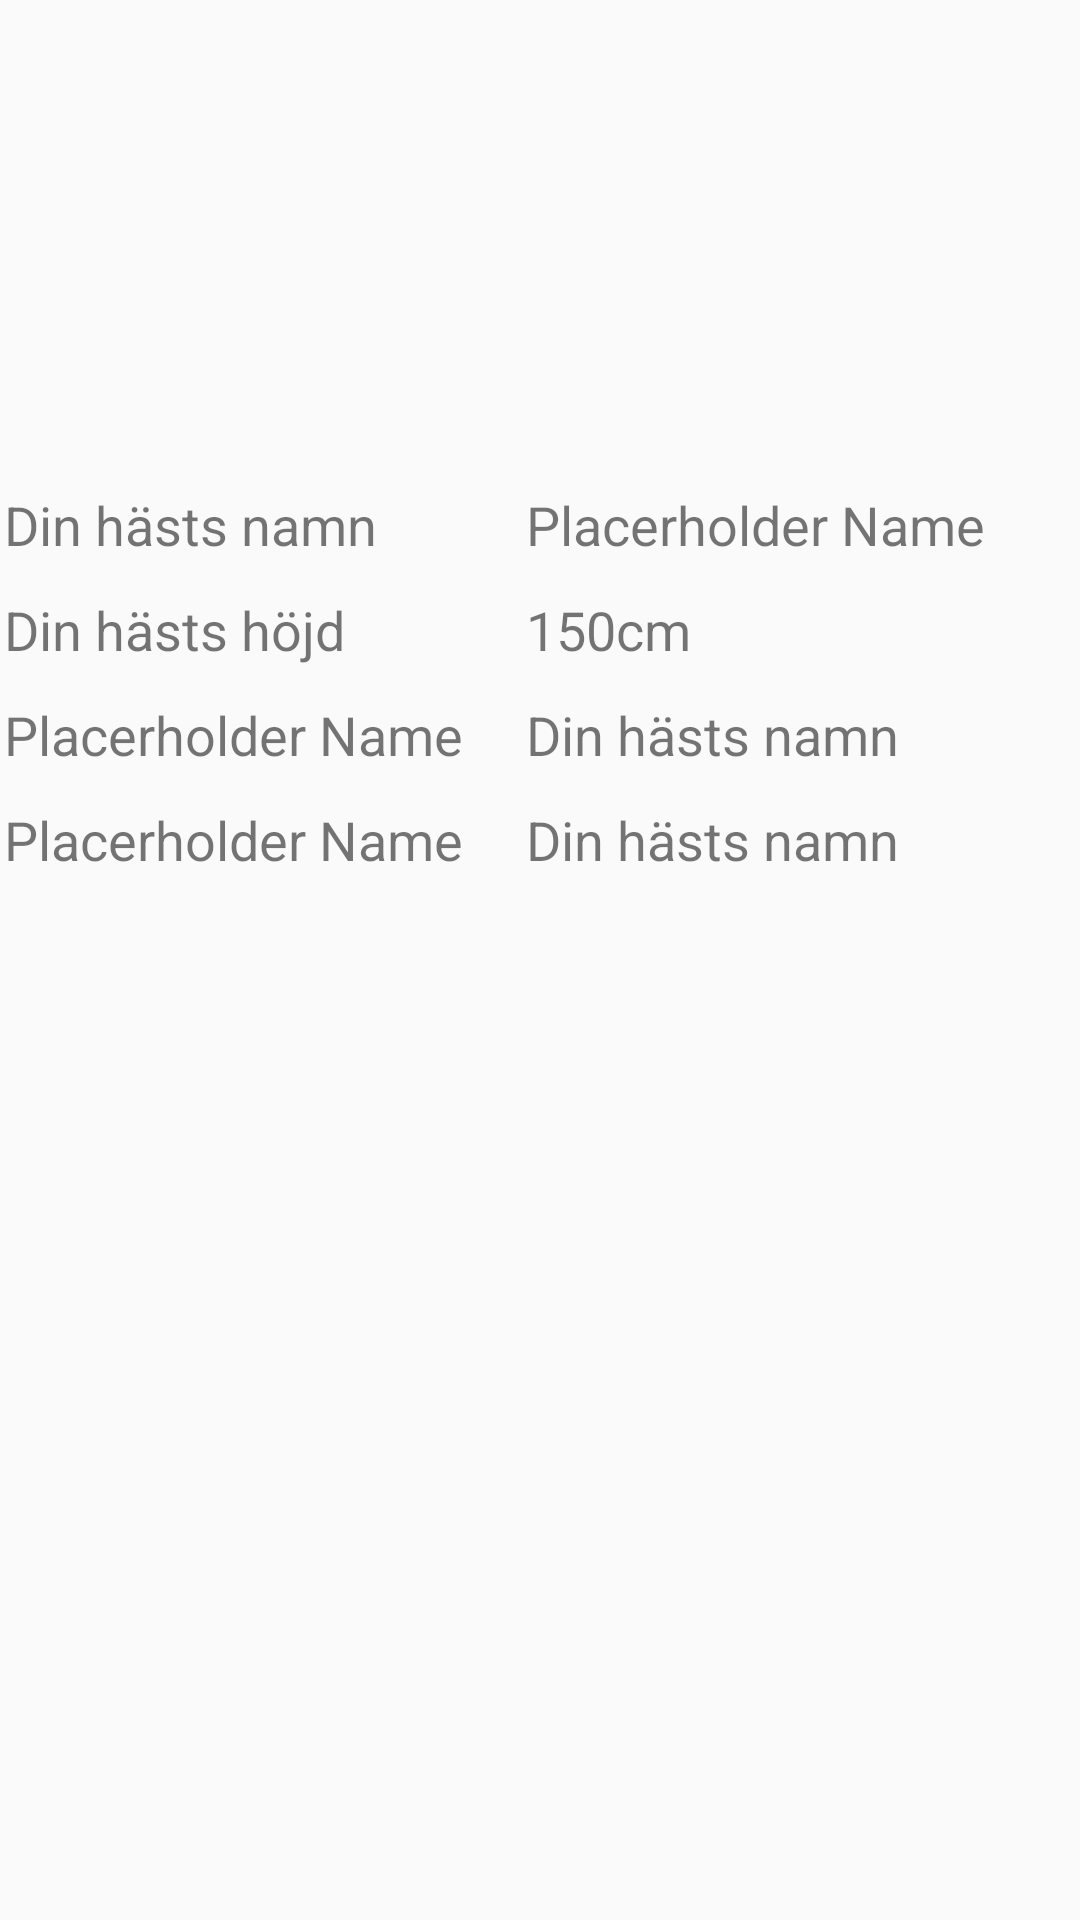

Write the Android layout XML for this screen, with the resource values it uses.
<!-- AndroidManifest.xml: application theme AppTheme -->
<!-- res/layout/fragment_home.xml -->
<?xml version="1.0" encoding="utf-8"?>
<androidx.constraintlayout.widget.ConstraintLayout xmlns:app="http://schemas.android.com/apk/res-auto"
    xmlns:tools="http://schemas.android.com/tools"
    android:layout_height="match_parent"
    android:layout_width="match_parent"
    xmlns:android="http://schemas.android.com/apk/res/android">

    <TableLayout
        android:id="@+id/tableLayout"
        android:layout_width="357dp"
        android:layout_height="266dp"
        app:layout_constraintBottom_toBottomOf="parent"
        app:layout_constraintEnd_toEndOf="parent"
        app:layout_constraintHorizontal_bias="0.492"
        app:layout_constraintStart_toStartOf="parent"
        app:layout_constraintTop_toTopOf="parent"
        app:layout_constraintVertical_bias="0.421">

        <TableRow
            android:layout_width="match_parent"
            android:layout_height="match_parent">

            <TextView
                android:id="@+id/textView15"
                android:layout_width="172dp"
                android:layout_height="35dp"
                android:gravity="center|start"
                android:text="Din hästs namn"
                android:textSize="18sp" />

            <TextView
                android:id="@+id/txtHorseName"
                android:layout_width="174dp"
                android:layout_height="35dp"
                android:gravity="center|start"
                android:text="Placerholder Name"
                android:textSize="18sp" />

        </TableRow>

        <TableRow
            android:layout_width="match_parent"
            android:layout_height="match_parent">

            <TextView
                android:id="@+id/textView17"
                android:layout_width="172dp"
                android:layout_height="35dp"
                android:gravity="center|start"
                android:text="Din hästs höjd"
                android:textSize="18sp" />

            <TextView
                android:id="@+id/txtHorseHeight"
                android:layout_width="174dp"
                android:layout_height="35dp"
                android:gravity="center|start"
                android:text="150cm"
                android:textSize="18sp" />
        </TableRow>

        <TableRow
            android:layout_width="match_parent"
            android:layout_height="match_parent">

            <TextView
                android:id="@+id/txtHorseName3"
                android:layout_width="174dp"
                android:layout_height="35dp"
                android:gravity="center|start"
                android:text="Placerholder Name"
                android:textSize="18sp" />

            <TextView
                android:id="@+id/distTrav"
                android:layout_width="172dp"
                android:layout_height="35dp"
                android:gravity="center|start"
                android:text="Din hästs namn"
                android:textSize="18sp" />
        </TableRow>

        <TableRow
            android:layout_width="match_parent"
            android:layout_height="match_parent">

            <TextView
                android:id="@+id/txtHorseName4"
                android:layout_width="174dp"
                android:layout_height="35dp"
                android:gravity="center|start"
                android:text="Placerholder Name"
                android:textSize="18sp" />

            <TextView
                android:id="@+id/distGall"
                android:layout_width="172dp"
                android:layout_height="35dp"
                android:gravity="center|start"
                android:text="Din hästs namn"
                android:textSize="18sp" />
        </TableRow>
    </TableLayout>

</androidx.constraintlayout.widget.ConstraintLayout>
<!-- resources referenced by this layout -->
<resources>
  <style name="AppTheme" parent="Theme.AppCompat.Light">
          
          <item name="colorPrimary">@color/colorPrimary</item>
          <item name="colorPrimaryDark">@color/colorPrimaryDark</item>
          <item name="colorAccent">@color/colorAccent</item>
          <item name="android:windowTranslucentStatus">true</item>
      </style>
  <color name="colorPrimary">#1DD1BE</color>
  <color name="colorPrimaryDark">#22B5A5</color>
  <color name="colorAccent">#22B5A5</color>
</resources>
